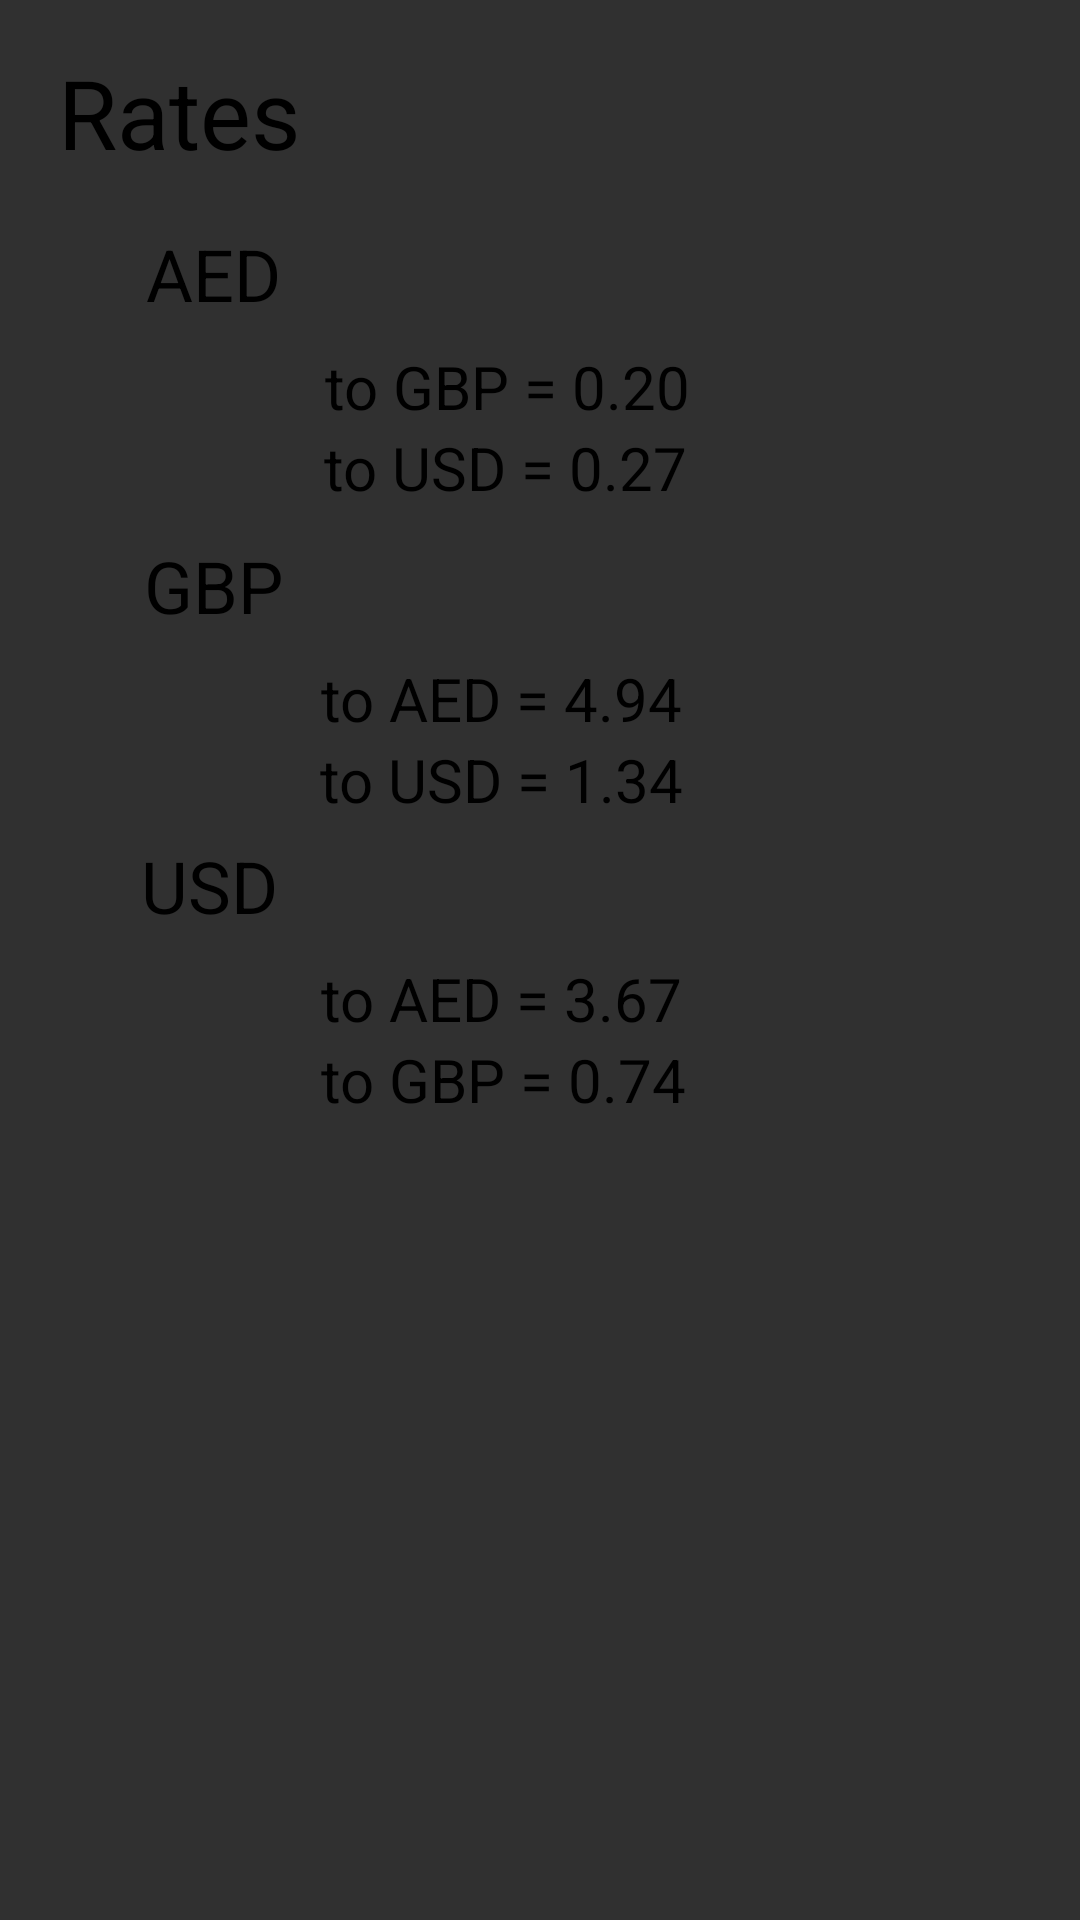

Layout XML and referenced resources for this Android screen:
<!-- AndroidManifest.xml: application theme AppTheme -->
<!-- res/layout/activity_rates.xml -->
<?xml version="1.0" encoding="utf-8"?>
<androidx.constraintlayout.widget.ConstraintLayout
        xmlns:android="http://schemas.android.com/apk/res/android"
        xmlns:tools="http://schemas.android.com/tools"
        xmlns:app="http://schemas.android.com/apk/res-auto"
        android:layout_width="match_parent" android:layout_marginRight="50dp"
        android:layout_height="match_parent" android:layout_marginLeft="50dp"
        tools:context=".Rates">

	<TextView
			android:text="@string/rates" android:textSize="32sp"
			android:layout_width="wrap_content" android:textColor="@android:color/black"
			android:layout_height="wrap_content" android:id="@+id/textView4"
			app:layout_constraintTop_toTopOf="parent" app:layout_constraintStart_toStartOf="parent"
			app:layout_constraintEnd_toEndOf="parent" android:layout_marginTop="16dp"
			app:layout_constraintHorizontal_bias="0.069"/>
	<TextView
			android:text="@string/AED" android:textSize="24sp"
			android:layout_width="wrap_content" android:textColor="@android:color/black"
			android:layout_height="wrap_content" android:id="@+id/textView11"
			app:layout_constraintTop_toBottomOf="@+id/textView4" app:layout_constraintStart_toStartOf="parent"
			app:layout_constraintEnd_toEndOf="parent" android:layout_marginTop="16dp"
			app:layout_constraintHorizontal_bias="0.154"/>
	<TextView
			android:text="@string/GBP" android:textSize="24sp"
			android:layout_width="wrap_content" android:textColor="@android:color/black"
			android:layout_height="wrap_content" android:id="@+id/textView14"
			app:layout_constraintTop_toBottomOf="@+id/textView4" app:layout_constraintStart_toStartOf="parent"
			app:layout_constraintEnd_toEndOf="parent" android:layout_marginTop="120dp"
			app:layout_constraintHorizontal_bias="0.153"/>
	<TextView
			android:text="@string/USD" android:textSize="24sp"
			android:layout_width="wrap_content" android:textColor="@android:color/black"
			android:layout_height="wrap_content" android:id="@+id/textView17"
			app:layout_constraintTop_toBottomOf="@+id/textView4" app:layout_constraintStart_toStartOf="parent"
			app:layout_constraintEnd_toEndOf="parent" android:layout_marginTop="220dp"
			app:layout_constraintHorizontal_bias="0.15"/>
	<TextView
			android:text="@string/AEDtoGBP" android:textSize="20sp"
			android:layout_width="wrap_content" android:textColor="@android:color/black"
			android:layout_height="wrap_content" android:id="@+id/textView12"
			app:layout_constraintStart_toStartOf="parent" app:layout_constraintEnd_toEndOf="parent"
			app:layout_constraintTop_toBottomOf="@+id/textView11" android:layout_marginTop="8dp"
			app:layout_constraintHorizontal_bias="0.455"/>
	<TextView
			android:text="@string/GBPtoAED" android:textSize="20sp"
			android:layout_width="wrap_content" android:textColor="@android:color/black"
			android:layout_height="wrap_content" android:id="@+id/textView15"
			app:layout_constraintStart_toStartOf="parent" app:layout_constraintEnd_toEndOf="parent"
			app:layout_constraintTop_toBottomOf="@+id/textView14"
			app:layout_constraintHorizontal_bias="0.447" android:layout_marginTop="8dp"/>
	<TextView
			android:text="@string/USDtoAED" android:textSize="20sp"
			android:layout_width="wrap_content" android:textColor="@android:color/black"
			android:layout_height="wrap_content" android:id="@+id/textView18"
			app:layout_constraintStart_toStartOf="parent" app:layout_constraintEnd_toEndOf="parent"
			app:layout_constraintTop_toBottomOf="@+id/textView14"
			app:layout_constraintHorizontal_bias="0.447" android:layout_marginTop="108dp"/>
	<TextView
			android:text="@string/USDtoGBP" android:textSize="20sp"
			android:layout_width="wrap_content" android:textColor="@android:color/black"
			android:layout_height="wrap_content" android:id="@+id/textView19"
			app:layout_constraintStart_toStartOf="parent" app:layout_constraintEnd_toEndOf="parent"
			app:layout_constraintTop_toBottomOf="@+id/textView18"
			app:layout_constraintHorizontal_bias="0.449"/>
	<TextView
			android:text="@string/GBPtoUSD" android:textSize="20sp"
			android:layout_width="wrap_content" android:textColor="@android:color/black"
			android:layout_height="wrap_content" android:id="@+id/textView16"
			app:layout_constraintStart_toStartOf="parent" app:layout_constraintEnd_toEndOf="parent"
			app:layout_constraintTop_toBottomOf="@+id/textView15"
			app:layout_constraintHorizontal_bias="0.447"/>
	<TextView
			android:text="@string/AEDtoUSD" android:textSize="20sp"
			android:layout_width="wrap_content" android:textColor="@android:color/black"
			android:layout_height="wrap_content" android:id="@+id/textView13"
			app:layout_constraintStart_toStartOf="parent" app:layout_constraintEnd_toEndOf="parent"
			app:layout_constraintTop_toBottomOf="@+id/textView12"
			app:layout_constraintHorizontal_bias="0.452"/>
</androidx.constraintlayout.widget.ConstraintLayout>
<!-- resources referenced by this layout -->
<resources>
  <string name="AED">AED</string>
  <string name="AEDtoGBP">to GBP = 0.20</string>
  <string name="AEDtoUSD">to USD = 0.27</string>
  <string name="GBP">GBP</string>
  <string name="GBPtoAED">to AED = 4.94</string>
  <string name="GBPtoUSD">to USD = 1.34</string>
  <string name="USD">USD</string>
  <string name="USDtoAED">to AED = 3.67</string>
  <string name="USDtoGBP">to GBP = 0.74</string>
  <string name="rates">Rates</string>
  <style name="AppTheme" parent="Theme.AppCompat.Light.DarkActionBar">
  		
  		<item name="colorPrimary">@color/colorPrimaryDark</item>
  		<item name="colorPrimaryDark">@color/colorPrimaryDark</item>
  		<item name="colorAccent">@color/colorAccent</item>
  		<item name="android:colorBackground">@color/backgroundColor</item>
  		<item name="android:textColor">@color/Text</item>
  
  	</style>
  <color name="colorPrimaryDark">#D98324</color>
  <color name="colorAccent">#230007</color>
  <color name="backgroundColor">#303030</color>
  <color name="Text">#D3D3D3</color>
</resources>
